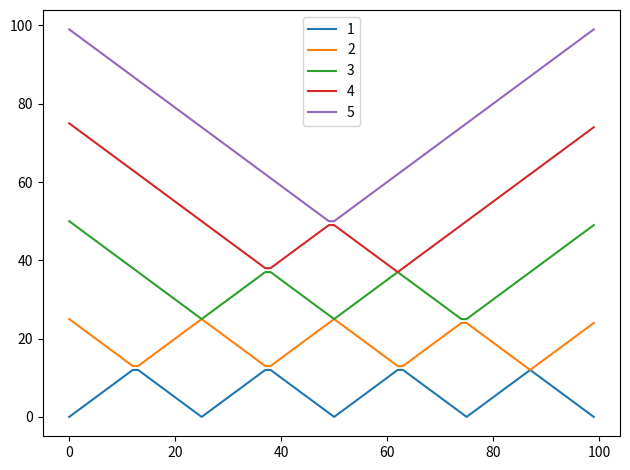

The script that saved this image: (Note: this script raises an exception after producing the figure.)
import math

# fmt: off
import matplotlib  # type: ignore
matplotlib.use("Agg")
import matplotlib.pyplot as plt  # type: ignore
# fmt: on


class World:
    def plot_quorum_delays(self):
        sorted_dists = []
        for c in self.clients:
            c_dists = sorted([self.distance_func(c, s) for s in self.servers])
            sorted_dists.append(c_dists)

        quorum_sizes = list(range(1, len(self.servers) + 1))
        quorum_delays = dict()
        for qs in quorum_sizes:
            delays = [sorted_dists[ci][qs - 1] for ci in range(len(self.clients))]
            quorum_delays[qs] = delays

        for qs in quorum_sizes:
            # print(f" {qs}: {quorum_delays[qs]}")
            plt.plot(list(range(len(self.clients))), quorum_delays[qs], label=str(qs))
        plt.legend()
        plt.tight_layout()
        plt.savefig(f"models/bodega/{self.name}.png")
        plt.close()


class World1DArray(World):
    def __init__(self, width, num_servers):
        assert num_servers > 1
        assert width >= num_servers

        self.name = f"1DArray.{width}.{num_servers}"
        self.width = width
        self.clients = list(range(self.width))

        self.servers = [0]
        for i in range(1, num_servers - 1):
            self.servers.append((self.width * i) // (num_servers - 1))
        self.servers.append(self.width - 1)

    def distance_func(self, p1, p2):
        assert p1 >= 0 and p1 < self.width
        assert p2 >= 0 and p2 < self.width
        return abs(p1 - p2)


class World1DRing(World):
    def __init__(self, length, num_servers):
        assert num_servers > 1
        assert length >= num_servers

        self.name = f"1DRing.{length}.{num_servers}"
        self.length = length
        self.clients = list(range(self.length))

        self.servers = []
        for i in range(num_servers):
            self.servers.append((self.length * i) // num_servers)

    def distance_func(self, p1, p2):
        assert p1 >= 0 and p1 < self.length
        assert p2 >= 0 and p2 < self.length
        return min(abs(p1 - p2), p1 + self.length - p2, p2 + self.length - p1)


class World2DRect(World):
    def __init__(self, width, height, num_servers):
        assert num_servers == 5  # TODO: general #servers

        self.name = f"2DRect.{width}x{height}.{num_servers}"
        self.width = width
        self.height = height
        self.clients = [(w, h) for w in range(width) for h in range(height)]

        self.servers = [
            (0, 0),
            (0, height - 1),
            (width // 2, height // 2),
            (width - 1, 0),
            (width - 1, height - 1),
        ]

    def distance_func(self, p1, p2):
        return math.sqrt((p1[0] - p2[0]) ** 2 + (p1[1] - p2[1]) ** 2)


if __name__ == "__main__":
    world_1d_array = World1DArray(100, 5)
    world_1d_array.plot_quorum_delays()

    world_1d_ring = World1DRing(100, 5)
    world_1d_ring.plot_quorum_delays()

    world_2d_rect = World2DRect(100, 50, 5)
    world_2d_rect.plot_quorum_delays()
